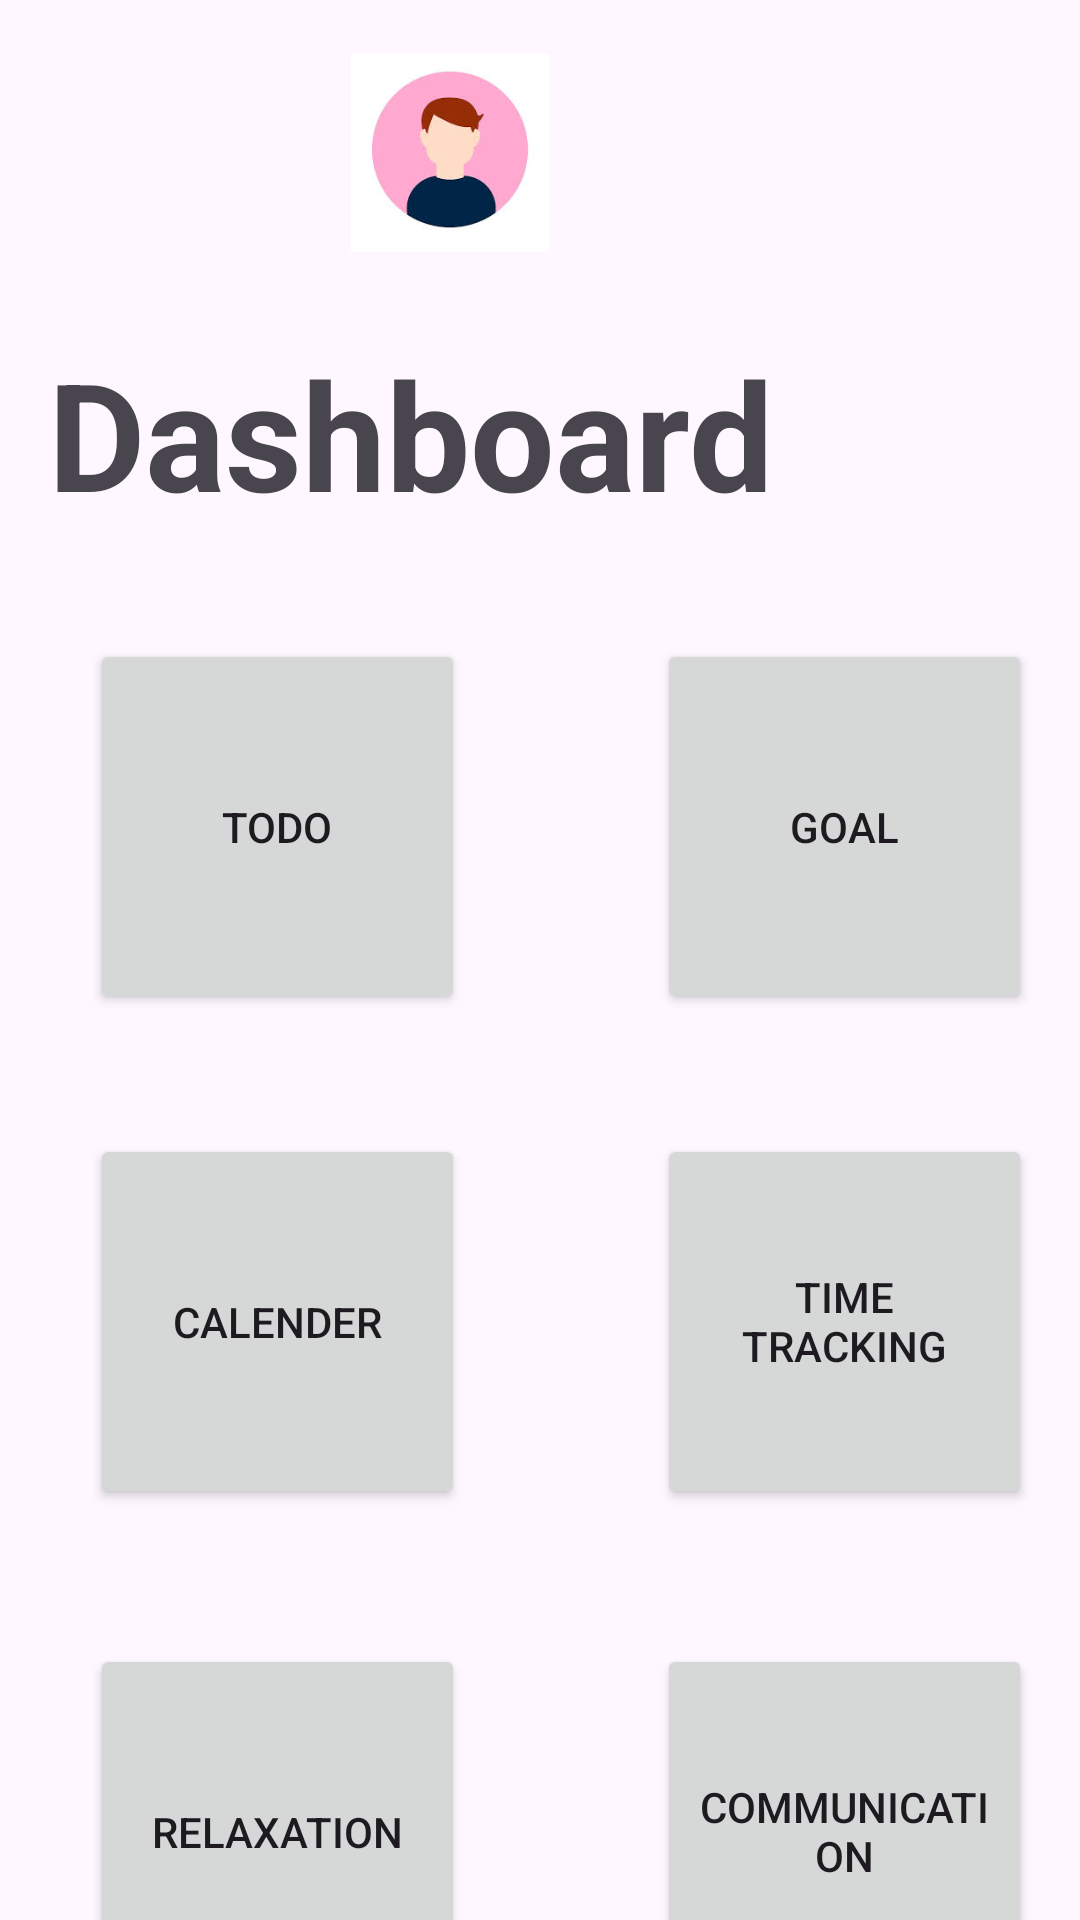

Here is an Android app screen rendered from its layout file. Give the layout XML and the strings, colors and styles it references.
<!-- AndroidManifest.xml: application theme Theme.TimeManagementAndGoalTrackigApp -->
<!-- res/layout/activity_dashboard.xml -->
<?xml version="1.0" encoding="utf-8"?>
<androidx.constraintlayout.widget.ConstraintLayout xmlns:android="http://schemas.android.com/apk/res/android"
    xmlns:app="http://schemas.android.com/apk/res-auto"
    xmlns:tools="http://schemas.android.com/tools"
    android:layout_width="match_parent"
    android:layout_height="match_parent"
    tools:context=".Dashboard">

    <TextView
        android:id="@+id/textView2"
        android:layout_width="294dp"
        android:layout_height="61dp"
        android:layout_marginStart="16dp"
        android:layout_marginTop="25dp"
        android:text="Dashboard"
        android:textSize="50dp"
        android:textStyle="bold"
        app:layout_constraintStart_toStartOf="parent"
        app:layout_constraintTop_toBottomOf="@+id/imageView" />

    <TextView
        android:id="@+id/txtUserName2"
        android:layout_width="208dp"
        android:layout_height="30dp"
        android:layout_marginStart="13dp"
        android:layout_marginTop="37dp"
        android:textSize="20dp"
        app:layout_constraintStart_toEndOf="@+id/imageView"
        app:layout_constraintTop_toTopOf="parent" />

    <ImageView
        android:id="@+id/imageView"
        android:layout_width="66dp"
        android:layout_height="70dp"
        android:layout_marginStart="117dp"
        android:layout_marginTop="16dp"
        app:layout_constraintStart_toStartOf="parent"
        app:layout_constraintTop_toTopOf="parent"
        app:srcCompat="@drawable/profile" />

    <Button
        android:id="@+id/btnTodo"
        android:layout_width="125dp"
        android:layout_height="125dp"
        android:layout_marginStart="30dp"
        android:layout_marginTop="41dp"
        android:text="Todo"
        app:layout_constraintStart_toStartOf="parent"
        app:layout_constraintTop_toBottomOf="@+id/textView2" />

    <Button
        android:id="@+id/btnGoal"
        android:layout_width="125dp"
        android:layout_height="125dp"
        android:layout_marginStart="64dp"
        android:layout_marginTop="41dp"
        android:text="Goal"
        app:layout_constraintStart_toEndOf="@+id/btnTodo"
        app:layout_constraintTop_toBottomOf="@+id/textView2"
        tools:ignore="DuplicateIds" />

    <Button
        android:id="@+id/btnCalender"
        android:layout_width="125dp"
        android:layout_height="125dp"
        android:layout_marginStart="30dp"
        android:layout_marginTop="40dp"
        android:text="Calender"
        app:layout_constraintStart_toStartOf="parent"
        app:layout_constraintTop_toBottomOf="@+id/btnTodo" />

    <Button
        android:id="@+id/btnTime"
        android:layout_width="125dp"
        android:layout_height="125dp"
        android:layout_marginStart="64dp"
        android:layout_marginTop="40dp"
        android:text="Time Tracking"
        app:layout_constraintStart_toEndOf="@+id/btnCalender"
        app:layout_constraintTop_toBottomOf="@+id/btnGoal" />

    <Button
        android:id="@+id/btnRelaxation"
        android:layout_width="125dp"
        android:layout_height="125dp"
        android:layout_marginStart="30dp"
        android:layout_marginTop="45dp"
        android:text="Relaxation"
        app:layout_constraintStart_toStartOf="parent"
        app:layout_constraintTop_toBottomOf="@+id/btnCalender" />

    <Button
        android:id="@+id/btnCommunication"
        android:layout_width="125dp"
        android:layout_height="125dp"
        android:layout_marginStart="64dp"
        android:layout_marginTop="45dp"
        android:text="Communication"
        app:layout_constraintStart_toEndOf="@+id/btnRelaxation"
        app:layout_constraintTop_toBottomOf="@+id/btnTime" />

</androidx.constraintlayout.widget.ConstraintLayout>
<!-- resources referenced by this layout -->
<resources>
  <!-- drawable profile: jpg bitmap (drawable, 4192 bytes) -->
  <style name="Theme.TimeManagementAndGoalTrackigApp" parent="Base.Theme.TimeManagementAndGoalTrackigApp" />
  <style name="Base.Theme.TimeManagementAndGoalTrackigApp" parent="Theme.Material3.DayNight.NoActionBar">
          
          
      </style>
</resources>
